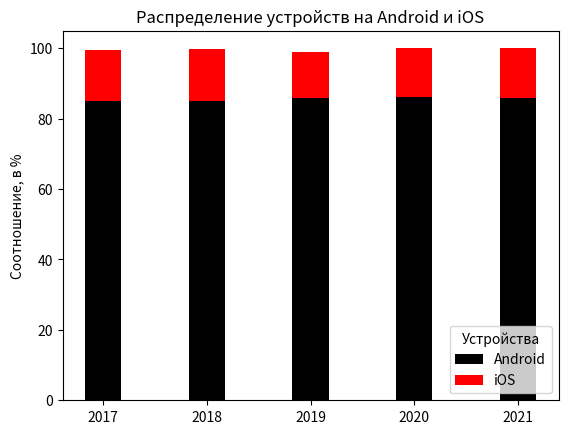

This figure's Python source:
import numpy as np # вводим mathplotlib
labels = ['2017', '2018', '2019', '2020', '2021']
android_users = [85, 85.1, 86, 86.2, 86]
ios_users = [14.5, 14.8, 13, 13.8, 14.0]
from matplotlib import pyplot as plt
width = 0.35       #Задаём ширину столбцов
fig, ax = plt.subplots()

ax.bar(labels, android_users, width, label='Android', color='black')
ax.bar(labels, ios_users, width, bottom=android_users,
      label='iOS', color='red') #Указываем с помощью параметра bottom, что значения в столбце должны быть выше значений переменной android_users

ax.set_ylabel('Соотношение, в %')
ax.set_title('Распределение устройств на Android и iOS')
ax.legend(loc='lower right', title='Устройства') #Сдвигаем легенду в нижний левый угол, чтобы она не перекрывала часть графика

plt.show()